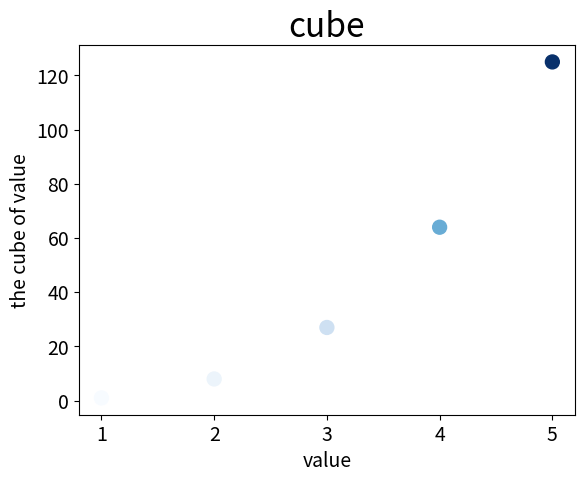
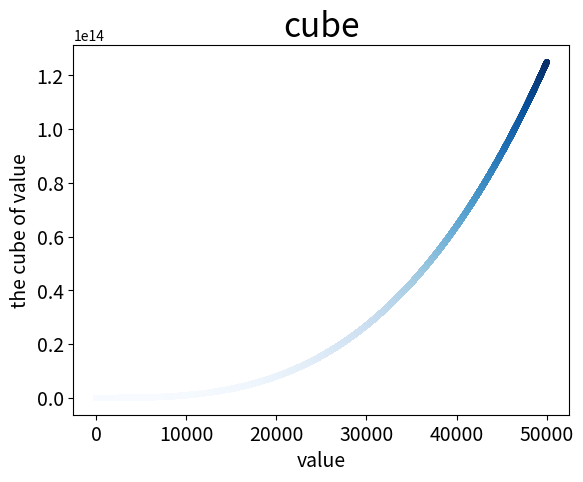

These charts were generated, in order, by the following Python code:
'''15-1'''
import matplotlib.pyplot as plt

x_values = [i for i in range(1,6)]
y_values = [x**3 for x in x_values]

fig, ax = plt.subplots()
ax.scatter(x_values, y_values,c=y_values, cmap=plt.cm.Blues, s=100)
ax.set_title('cube', fontsize=24)
ax.set_xlabel('value', fontsize=14)
ax.set_ylabel('the cube of value', fontsize=14)

ax.tick_params(axis='both', which='major', labelsize=14)

plt.show()

'''15-2'''
import matplotlib.pyplot as plt

x_values = [i for i in range(1,50001)]
y_values = [x**3 for x in x_values]

fig, ax = plt.subplots()
ax.scatter(x_values, y_values, c=y_values, cmap=plt.cm.Blues, s=10)
ax.set_title('cube', fontsize=24)
ax.set_xlabel('value', fontsize=14)
ax.set_ylabel('the cube of value', fontsize=14)

ax.tick_params(axis='both', which='major', labelsize=14)

plt.show()